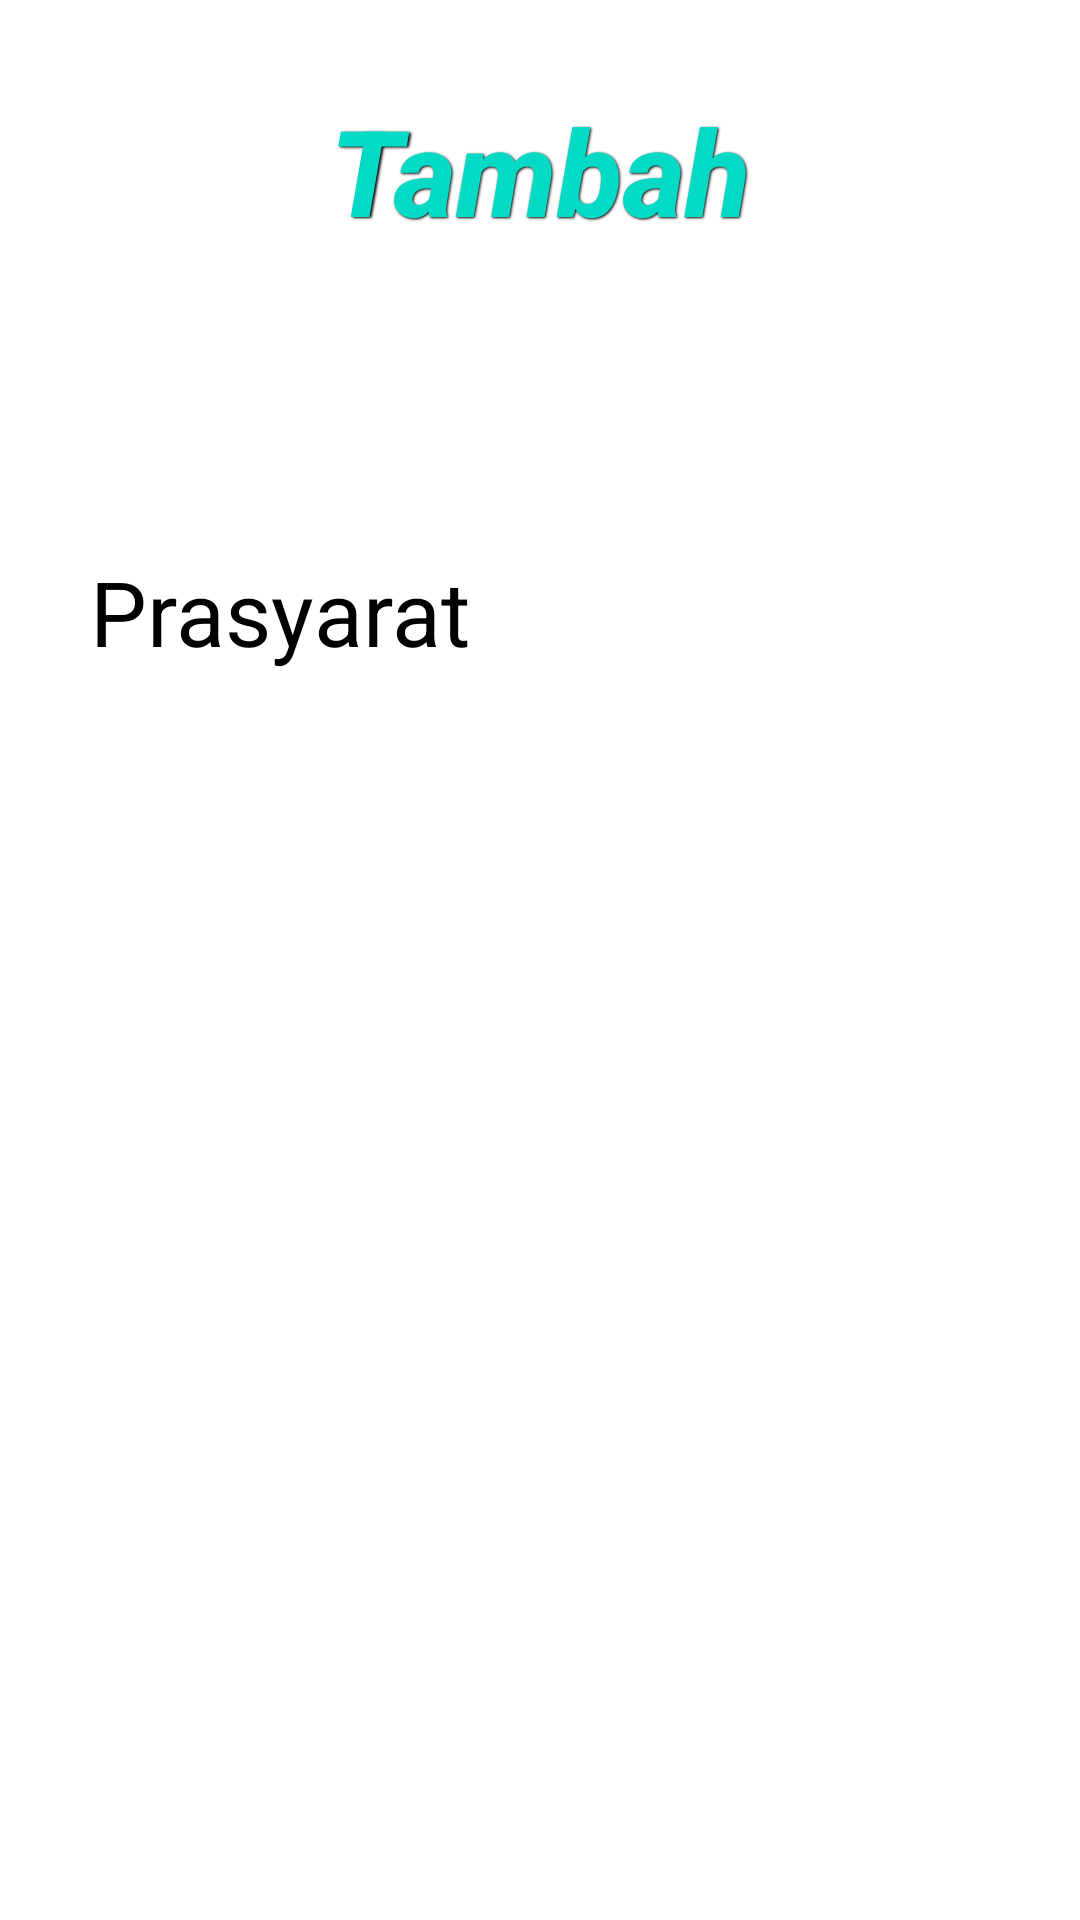

This screen was rendered from an Android layout file. Write that file and the resources it references.
<!-- AndroidManifest.xml: application theme Theme.TUBES2 -->
<!-- res/layout/tambah_matkul.xml -->
<?xml version="1.0" encoding="utf-8"?>
<LinearLayout
    xmlns:android="http://schemas.android.com/apk/res/android"
    android:layout_width="match_parent"
    android:layout_height="match_parent"
    android:orientation="vertical">
    <LinearLayout
        android:layout_width="match_parent"
        android:layout_height="match_parent"
        android:orientation="vertical">
        <TextView
            android:layout_width="wrap_content"
            android:layout_height="wrap_content"
            android:layout_gravity="center"
            android:layout_margin="30dp"
            android:text="Tambah"
            android:textColor="@color/lightBlue"
            android:textSize="40dp"
            android:fontFamily="sans-serif-medium"
            android:textStyle="bold|italic"
            android:shadowColor="#000000"
            android:shadowDx="1.5"
            android:shadowDy="1.3"
            android:shadowRadius="1.6">
        </TextView>
        <TextView
            android:layout_width="wrap_content"
            android:layout_height="wrap_content"
            android:textSize="30dp"
            android:id="@+id/smt"
            android:layout_marginLeft="30dp"
            android:layout_marginRight="30dp">
        </TextView>
        <Spinner
            android:layout_width="300dp"
            android:layout_height="wrap_content"
            android:id="@+id/list"
            android:layout_marginLeft="30dp"
            android:layout_marginRight="30dp"
            android:layout_marginTop="15dp"
            android:background="@drawable/spinner_background"
            >
        </Spinner>
        <TextView
            android:layout_width="wrap_content"
            android:layout_height="wrap_content"
            android:text="Prasyarat"
            android:fontFamily="sans-serif"
            android:textColor="@color/black"
            android:textSize="30dp"
            android:layout_marginLeft="30dp"
            android:layout_marginRight="30dp"
            android:layout_marginTop="15dp"
            android:layout_marginBottom="15dp">
        </TextView>
        <ListView
            android:layout_marginLeft="30dp"
            android:layout_marginRight="30dp"
            android:layout_marginTop="15dp"
            android:layout_marginBottom="15dp"
            android:id="@+id/prasyarat"
            android:layout_width="match_parent"
            android:layout_height="wrap_content">
        </ListView>

    </LinearLayout>
    <LinearLayout
        android:layout_width="match_parent"
        android:layout_height="match_parent"
        android:orientation="vertical"
        android:gravity="bottom"
        android:layout_margin="30dp">
        <Button
            android:id="@+id/ambil"
            android:layout_width="300dp"
            android:layout_height="wrap_content"
            android:text="Ambil"
            android:layout_alignParentBottom="true"
            android:layout_centerHorizontal="true"
            android:enabled="false"
            >
        </Button>







        <TextView
            android:layout_width="wrap_content"
            android:layout_height="wrap_content"
            android:text="Matkul yang sudah diambil"
            android:fontFamily="sans-serif"
            android:textColor="@color/black"
            android:textSize="20sp"
            android:layout_marginLeft="30dp"
            android:layout_marginRight="30dp"
            android:layout_marginTop="15dp"
            >
        </TextView>
        <ListView
            android:layout_marginLeft="30dp"
            android:layout_marginRight="30dp"
            android:layout_marginTop="15dp"
            android:layout_marginBottom="15dp"
            android:id="@+id/matkul_yg_sudah_diambil"
            android:layout_width="match_parent"
            android:layout_height="wrap_content">
        </ListView>
    </LinearLayout>
</LinearLayout>
<!-- resources referenced by this layout -->
<resources>
  <color name="black">#FF000000</color>
  <color name="lightBlue">#FF03DAC5</color>
  <style name="Theme.TUBES2" parent="Theme.MaterialComponents.DayNight.DarkActionBar">
          
          <item name="colorPrimary">@color/purple_500</item>
          <item name="colorPrimaryVariant">@color/purple_700</item>
          <item name="colorOnPrimary">@color/white</item>
          
          <item name="colorSecondary">@color/teal_200</item>
          <item name="colorSecondaryVariant">@color/teal_700</item>
          <item name="colorOnSecondary">@color/black</item>
          
          <item name="android:statusBarColor">?attr/colorPrimaryVariant</item>
          
      </style>
  <color name="purple_500">#FF6200EE</color>
  <color name="purple_700">#FF3700B3</color>
  <color name="white">#FFFFFFFF</color>
  <color name="teal_200">#FF03DAC5</color>
  <color name="teal_700">#FF018786</color>
</resources>
